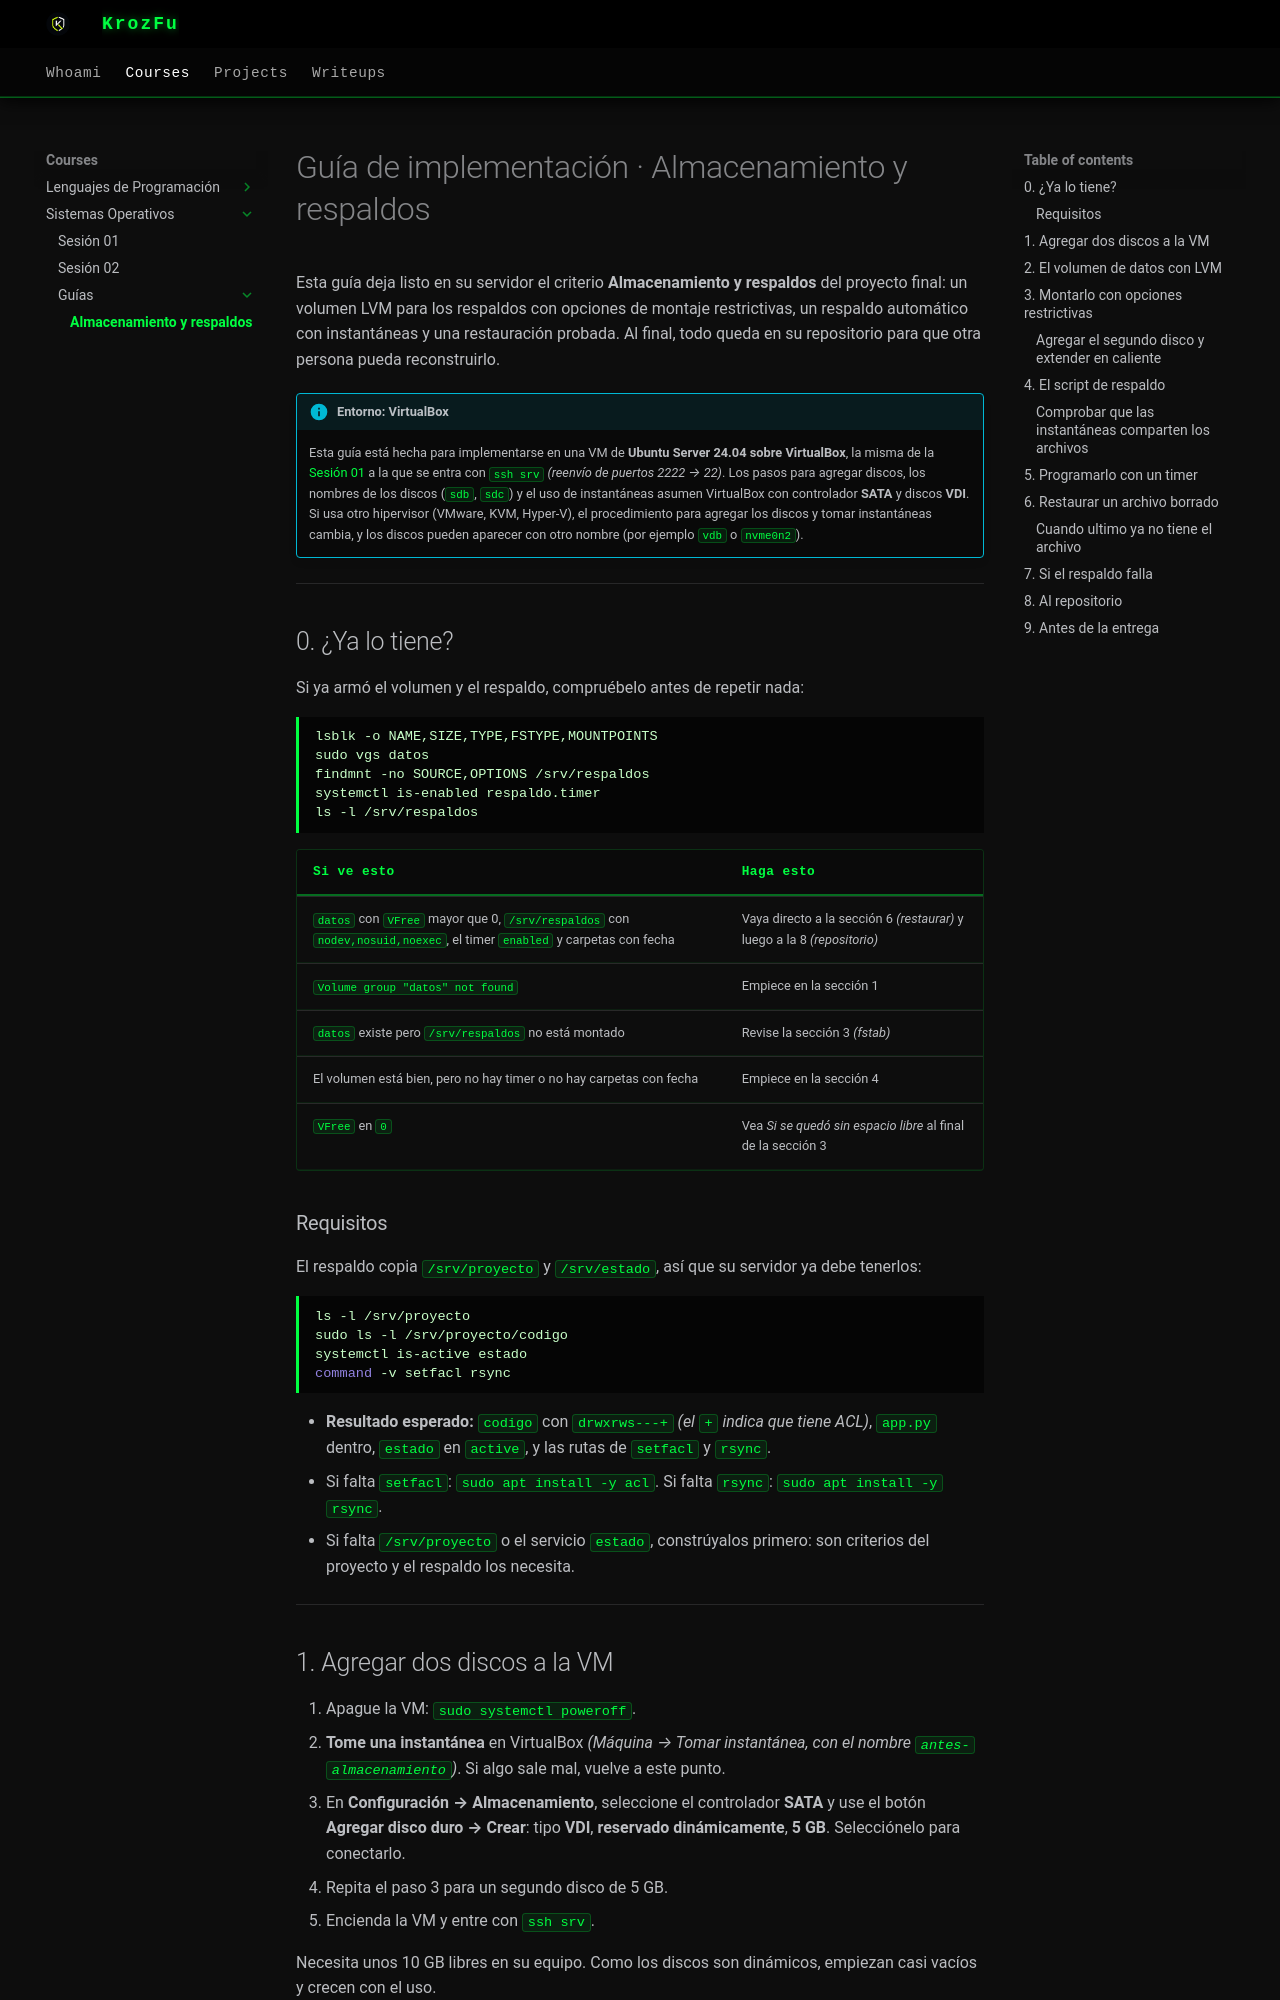

repository: KrozFu/KrozFu.github.io · page: courses/operating-systems/guides/storage-backups-guide/index.html · generator: mkdocs

# Guía de implementación · Almacenamiento y respaldos

Esta guía deja listo en su servidor el criterio **Almacenamiento y respaldos** del proyecto final: un volumen LVM para los respaldos con opciones de montaje restrictivas, un respaldo automático con instantáneas y una restauración probada. Al final, todo queda en su repositorio para que otra persona pueda reconstruirlo.

!!! info "Entorno: VirtualBox"
    Esta guía está hecha para implementarse en una VM de **Ubuntu Server 24.04 sobre VirtualBox**, la misma de la [Sesión 01](../session-01.md) a la que se entra con `ssh srv` *(reenvío de puertos 2222 → 22)*. Los pasos para agregar discos, los nombres de los discos (`sdb`, `sdc`) y el uso de instantáneas asumen VirtualBox con controlador **SATA** y discos **VDI**. Si usa otro hipervisor (VMware, KVM, Hyper-V), el procedimiento para agregar los discos y tomar instantáneas cambia, y los discos pueden aparecer con otro nombre (por ejemplo `vdb` o `nvme0n2`).

---

## 0. ¿Ya lo tiene?

Si ya armó el volumen y el respaldo, compruébelo antes de repetir nada:

```bash
lsblk -o NAME,SIZE,TYPE,FSTYPE,MOUNTPOINTS
sudo vgs datos
findmnt -no SOURCE,OPTIONS /srv/respaldos
systemctl is-enabled respaldo.timer
ls -l /srv/respaldos
```

| Si ve esto | Haga esto |
| --- | --- |
| `datos` con `VFree` mayor que 0, `/srv/respaldos` con `nodev,nosuid,noexec`, el timer `enabled` y carpetas con fecha | Vaya directo a la sección 6 *(restaurar)* y luego a la 8 *(repositorio)* |
| `Volume group "datos" not found` | Empiece en la sección 1 |
| `datos` existe pero `/srv/respaldos` no está montado | Revise la sección 3 *(fstab)* |
| El volumen está bien, pero no hay timer o no hay carpetas con fecha | Empiece en la sección 4 |
| `VFree` en `0` | Vea *Si se quedó sin espacio libre* al final de la sección 3 |

### Requisitos

El respaldo copia `/srv/proyecto` y `/srv/estado`, así que su servidor ya debe tenerlos:

```bash
ls -l /srv/proyecto
sudo ls -l /srv/proyecto/codigo
systemctl is-active estado
command -v setfacl rsync
```

- **Resultado esperado:** `codigo` con `drwxrws---+` *(el `+` indica que tiene ACL)*, `app.py` dentro, `estado` en `active`, y las rutas de `setfacl` y `rsync`.
- Si falta `setfacl`: `sudo apt install -y acl`. Si falta `rsync`: `sudo apt install -y rsync`.
- Si falta `/srv/proyecto` o el servicio `estado`, constrúyalos primero: son criterios del proyecto y el respaldo los necesita.

---
